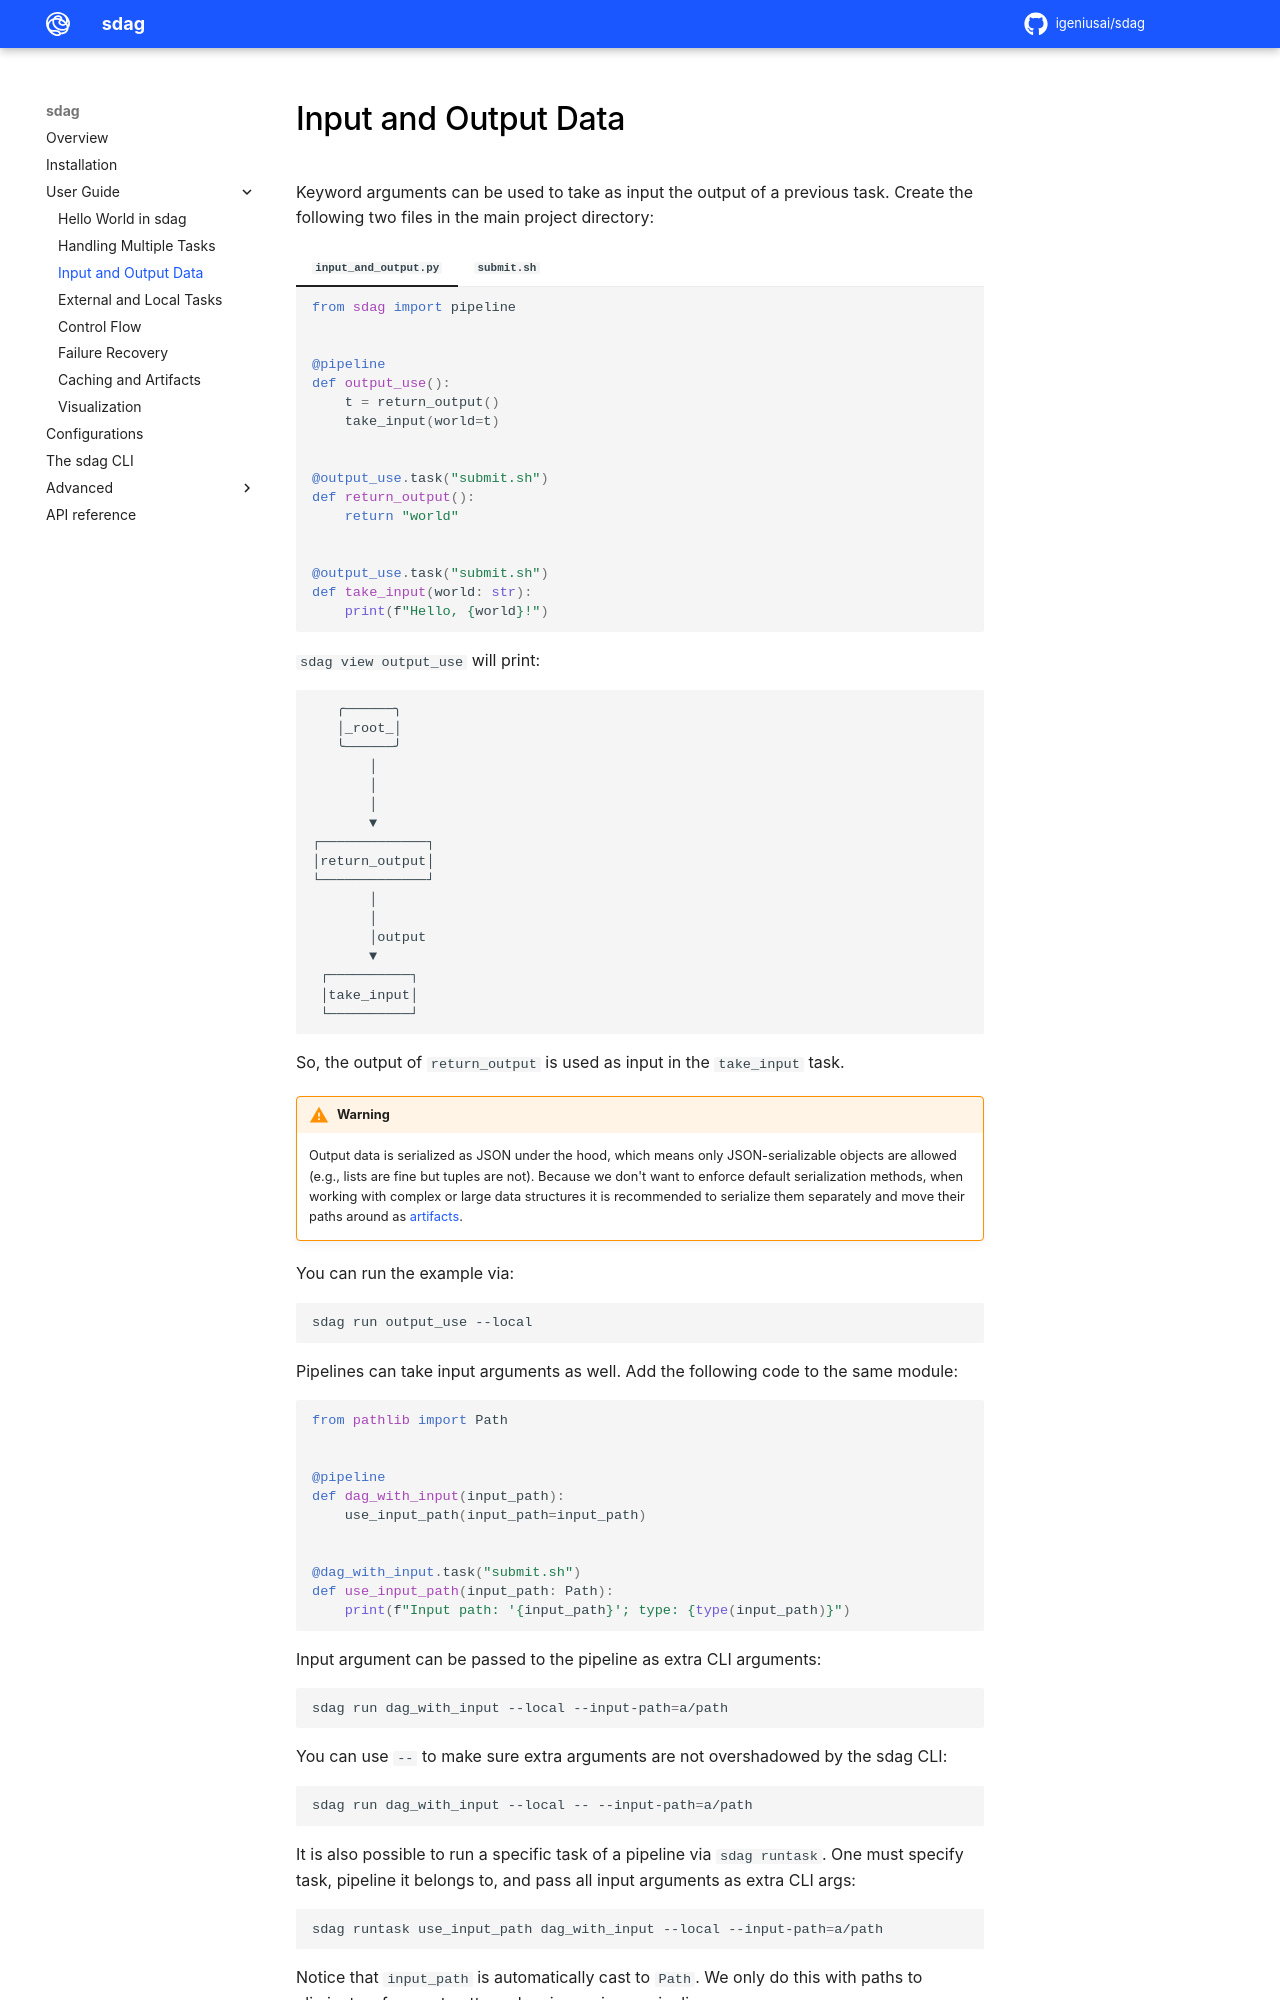

repository: igeniusai/sdag · page: user_guide/input_and_output_data/index.html · generator: mkdocs

# Input and Output Data

Keyword arguments can be used to take as input the output of a previous task.
Create the following two files in the main project directory:

=== "`input_and_output.py`"

    ```py
    from sdag import pipeline


    @pipeline
    def output_use():
        t = return_output()
        take_input(world=t)


    @output_use.task("submit.sh")
    def return_output():
        return "world"


    @output_use.task("submit.sh")
    def take_input(world: str):
        print(f"Hello, {world}!")
    ```

=== "`submit.sh`"

    ```sh
    sdag-execute
    ```


`sdag view output_use` will print:

```
   ╭──────╮
   │_root_│
   ╰──────╯
       │
       │
       │
       ▼
┌─────────────┐
│return_output│
└─────────────┘
       │
       │
       │output
       ▼
 ┌──────────┐
 │take_input│
 └──────────┘
```

So, the output of `return_output` is used as input in the `take_input` task.

!!! warning
    Output data is serialized as JSON under the hood, which means only JSON-serializable objects are allowed (e.g., lists are fine but tuples are not). Because we don't want to enforce default serialization methods, when working with complex or large data structures it is recommended to serialize them separately and move their paths around as [artifacts](caching_artifacts.md).

You can run the example via:

```sh
sdag run output_use --local
```

Pipelines can take input arguments as well. Add the following code to the same module:

```py
from pathlib import Path


@pipeline
def dag_with_input(input_path):
    use_input_path(input_path=input_path)


@dag_with_input.task("submit.sh")
def use_input_path(input_path: Path):
    print(f"Input path: '{input_path}'; type: {type(input_path)}")
```

Input argument can be passed to the pipeline as extra CLI arguments:

```sh
sdag run dag_with_input --local --input-path=a/path
```

You can use `--` to make sure extra arguments are not overshadowed by the sdag CLI:

```sh
sdag run dag_with_input --local -- --input-path=a/path
```

It is also possible to run a specific task of a pipeline via `sdag runtask`. One must specify task, pipeline it belongs to, and pass all input arguments as extra CLI args:

```sh
sdag runtask use_input_path dag_with_input --local --input-path=a/path
```
